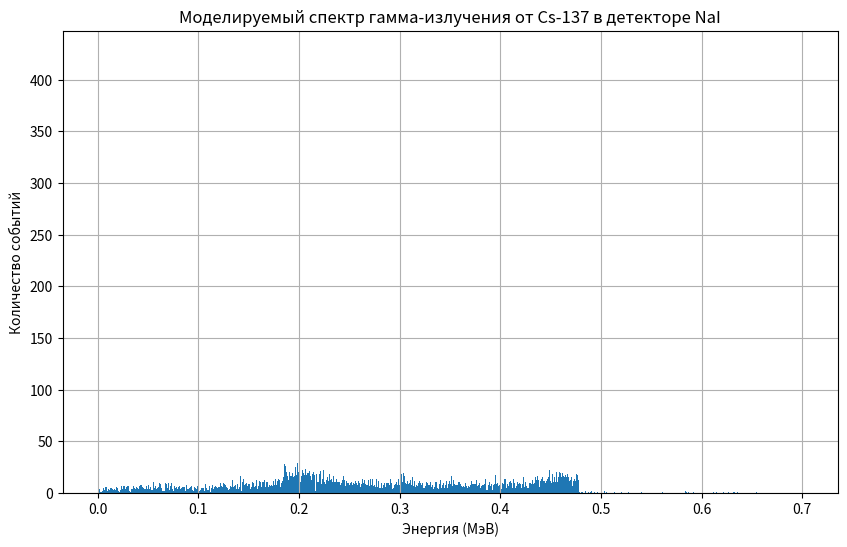

Python code for this plot:
import numpy as np
import matplotlib.pyplot as plt
from math import sqrt, log
import random

mc2 = 0.511  # Энергия покоя электрона в МэВ
r0 = 2.818e-13  # Классический радиус электрона в см
Na = 6.022e23  # Число Авогадро

R = 5.0
D = 10.0
d = D / 2
X0, Y0, Z0 = 0, 0, 15
N = 100000
E_gamma = 0.662
n_channels = 1024
E_min, E_max = 0, 0.7
channel_width = (E_max - E_min) / n_channels

rho_NaI = 3.67
Z_Na, A_Na = 11, 23
Z_I, A_I = 53, 127

spectrum = np.zeros(n_channels, dtype=int)


def ray():
    while True:
        l = random.uniform(-1, 1)
        m = random.uniform(-1, 1)
        n = random.uniform(-1, 1)
        length = sqrt(l ** 2 + m ** 2 + n ** 2)
        if length <= 1:
            return l / length, m / length, n / length


def cross_cylinder(l, m, n, x0, y0, z0):
    a = l ** 2 + m ** 2
    b = 2 * (x0 * l + y0 * m + z0 * n)
    c = x0 ** 2 + y0 ** 2 - R ** 2
    D = b ** 2 - 4 * a * c
    if D < 0:
        return None

    sqrtD = sqrt(D)
    t1 = (-b - sqrtD) / (2 * a)
    t2 = (-b + sqrtD) / (2 * a)

    t = None
    if t1 > 0 and t2 > 0:
        t = min(t1, t2)
    elif t1 > 0:
        t = t1
    elif t2 > 0:
        t = t2
    else:
        return None

    x = x0 + l * t
    y = y0 + m * t
    z = z0 + n * t

    if -d <= z <= d:
        return x, y, z, t
    return None


def cross_plane(l, m, n, x0, y0, z0, A, B, C, D):
    denominator = A * l + B * m + C * n
    if abs(denominator) < 1e-10:
        return None

    t = -(A * x0 + B * y0 + C * z0 + D) / denominator
    if t < 0:
        return None

    x = x0 + l * t
    y = y0 + m * t
    z = z0 + n * t
    return x, y, z, t


def inside_plane(x, y, z, plane_type):
    if plane_type == 'top':
        if abs(z - d) > 1e-6:
            return False
    else:
        if abs(z + d) > 1e-6:
            return False

    return sqrt(x ** 2 + y ** 2) <= R


def inside_cylinder(x, y, z):
    return (-d <= z <= d) and (sqrt(x ** 2 + y ** 2) <= R)


def length_free_path(sigma_total):
    return -log(random.random()) / sigma_total


def sigma_photo(E, Z):
    if E < 0.01:
        return 1e-30

    gamma = E / mc2
    sigma_K = 6.651e-25 * 4 * sqrt(2) * (Z ** 5) / (137 ** 4) * (1 / gamma) ** 3.5
    return 1.25 * sigma_K


def sigma_compton(E, Z):
    if E < 0.001:
        return 0

    gamma = E / mc2
    if gamma < 0.1:
        return 6.651e-25 * Z * 8 / 3

    term1 = 1 + 2*gamma
    term2 = (1 - (2 * (1 + gamma) / (gamma ** 2))) * log(term1)
    term3 = 1 / (2 * ((2 * gamma + 1) ** 2))
    sigma = 6.651e-25 * 3 * Z / (8 * gamma) * (1/2+ 4/gamma + term2 - term3)
    return sigma


def calculate_macroscopic_sigma(E):
    sigma_ph_Na = sigma_photo(E, Z_Na)
    sigma_ph_I = sigma_photo(E, Z_I)
    sigma_c_Na = sigma_compton(E, Z_Na)
    sigma_c_I = sigma_compton(E, Z_I)

    n_Na = rho_NaI * Na / (A_Na + A_I)
    n_I = n_Na

    mu_ph = n_Na * sigma_ph_Na + n_I * sigma_ph_I
    mu_c = n_Na * sigma_c_Na + n_I * sigma_c_I
    mu_total = mu_ph + mu_c

    return mu_ph, mu_c, mu_total


def compton_energy_loss(E, costheta):
    alpha = E / mc2
    return E * (1 - 1 / (1 + alpha * (1 - costheta)))


def get_channel(E):
    channel = int((E - E_min) / channel_width)
    if 0 <= channel < n_channels:
        return channel
    return None


A_top, B_top, C_top, D_top = 0, 0, 1, -d
A_bottom, B_bottom, C_bottom, D_bottom = 0, 0, 1, d

for _ in range(N):
    E = E_gamma
    l, m, n = ray()

    intersections = []

    cross = cross_plane(l, m, n, X0, Y0, Z0, A_top, B_top, C_top, D_top)
    if cross:
        x, y, z, t = cross
        if inside_plane(x, y, z, 'top'):
            intersections.append((x, y, z, t))

    cross = cross_plane(l, m, n, X0, Y0, Z0, A_bottom, B_bottom, C_bottom, D_bottom)
    if cross:
        x, y, z, t = cross
        if inside_plane(x, y, z, 'bottom'):
            intersections.append((x, y, z, t))

    cross = cross_cylinder(l, m, n, X0, Y0, Z0)
    if cross:
        x, y, z, t = cross
        intersections.append((x, y, z, t))

    if not intersections:
        continue

    intersections.sort(key=lambda x: x[3])
    x_entry, y_entry, z_entry, t_entry = intersections[0]

    while E > 0.001:
        mu_ph, mu_c, mu_total = calculate_macroscopic_sigma(E)
        if mu_total < 1e-10:
            break
        L = length_free_path(mu_total)

        x_int = x_entry + l * L
        y_int = y_entry + m * L
        z_int = z_entry + n * L

        if not inside_cylinder(x_int, y_int, z_int):
            break

        r = random.random()
        if r < mu_ph / mu_total:
            channel = get_channel(E)
            if channel is not None:
                spectrum[channel] += 1
            break
        else:
            costheta = 2 * random.random() - 1
            E_loss = compton_energy_loss(E, costheta)

            channel = get_channel(E_loss)
            if channel is not None:
                spectrum[channel] += 1

            E -= E_loss
            if E < 0.01:
                break

            l, m, n = ray()

            x_entry, y_entry, z_entry = x_int, y_int, z_int

channels = np.arange(n_channels)
energies = E_min + channels * channel_width

plt.figure(figsize=(10, 6))
plt.bar(energies, spectrum, width=channel_width, align='edge')
plt.xlabel('Энергия (МэВ)')
plt.ylabel('Количество событий')
plt.title('Моделируемый спектр гамма-излучения от Cs-137 в детекторе NaI')
plt.grid(True)
plt.show()
